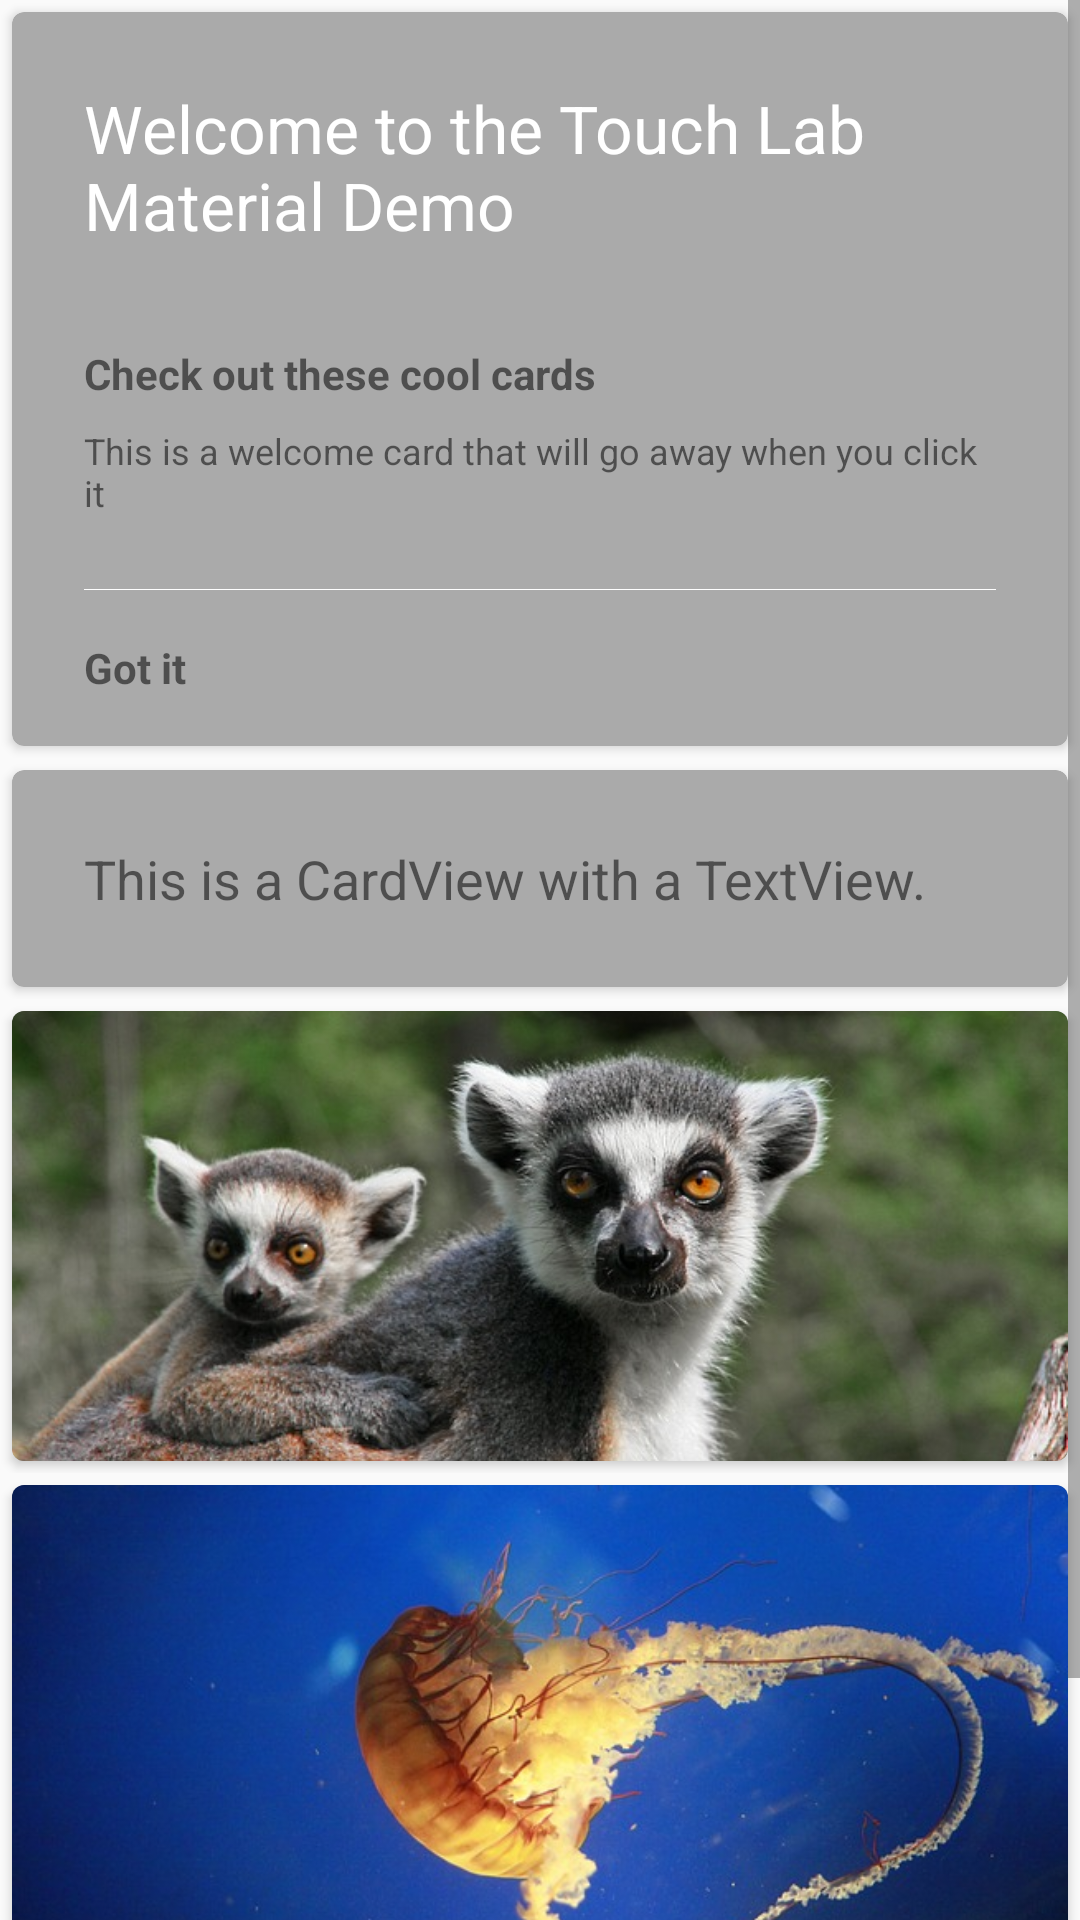

Android layout source for this screen:
<!-- AndroidManifest.xml: application theme AppTheme -->
<!-- res/layout/fragment_card_view.xml -->
<ScrollView xmlns:android="http://schemas.android.com/apk/res/android"
            xmlns:tools="http://schemas.android.com/tools"
            android:layout_width="match_parent"
            android:layout_height="match_parent"
            tools:context="co.touchlab.materialdemo.fragments.CardViewFragment">

    <LinearLayout
        android:layout_width="match_parent"
        android:layout_height="wrap_content"
        android:orientation="vertical">

        <include
            layout="@layout/welcome_card"/>

        <include
            layout="@layout/textview_card"/>

        <include
            layout="@layout/imageview_card"/>

        <include
            layout="@layout/imageview_textview_card"/>

    </LinearLayout>

</ScrollView>
<!-- res/layout/welcome_card.xml (included above) -->
<?xml version="1.0" encoding="utf-8"?>
<LinearLayout
    xmlns:android="http://schemas.android.com/apk/res/android"
    xmlns:tools="http://schemas.android.com/tools"
    xmlns:card_view="http://schemas.android.com/apk/res-auto"
    android:id="@+id/welcome"
    android:clickable="true"
    android:layout_width="match_parent"
    android:layout_height="wrap_content">

<android.support.v7.widget.CardView
    tools:context="co.touchlab.materialdemo.fragments.CardViewFragment"
    android:layout_margin="@dimen/padding_xtiny"
    android:layout_width="match_parent"
    android:layout_height="wrap_content"
    card_view:cardBackgroundColor="@android:color/darker_gray"
    card_view:cardCornerRadius="@dimen/card_corner_radius">

    <LinearLayout
        android:background="?android:selectableItemBackground"
        android:orientation="vertical"
        android:layout_width="match_parent"
        android:layout_height="wrap_content">

        <TextView
            android:layout_width="match_parent"
            android:layout_height="wrap_content"
            android:id="@+id/titleTextView"
            android:padding="@dimen/padding_large"
            android:textColor="@android:color/white"
            android:textAppearance="?android:textAppearanceLarge"
            android:text="Welcome to the Touch Lab Material Demo"/>

        <TextView
            android:layout_width="match_parent"
            android:layout_height="wrap_content"
            android:id="@+id/subtitleTextView"
            android:paddingTop="@dimen/padding_small"
            android:paddingLeft="@dimen/padding_large"
            android:paddingRight="@dimen/padding_large"
            android:textAppearance="?android:textAppearanceSmall"
            android:textStyle="bold"
            android:text="Check out these cool cards"/>

        <TextView
            android:layout_width="match_parent"
            android:layout_height="wrap_content"
            android:id="@+id/descriptionTextView"
            android:paddingBottom="@dimen/padding_large"
            android:paddingRight="@dimen/padding_large"
            android:paddingLeft="@dimen/padding_large"
            android:paddingTop="@dimen/padding_small"
            android:textSize="@dimen/text_tiny"
            android:text="This is a welcome card that will go away when you click it"/>

        <View
            android:id="@+id/cardDivider"
            android:layout_width="match_parent"
            android:layout_height="1px"
            android:background="@android:color/white"
            android:layout_marginLeft="@dimen/padding_large"
            android:layout_marginRight="@dimen/padding_large"
            android:visibility="visible"/>

        <TextView
            android:layout_width="match_parent"
            android:layout_height="52dp"
            android:id="@+id/ok_button"
            android:focusable="false"
            android:gravity="left|center"
            android:paddingLeft="@dimen/padding_large"
            android:paddingRight="@dimen/padding_large"
            android:textStyle="bold"
            android:drawableLeft="@drawable/ic_action_tick"
            android:drawablePadding="@dimen/padding_wedge"
            android:text="Got it"/>
    </LinearLayout>

</android.support.v7.widget.CardView>

</LinearLayout>
<!-- res/layout/textview_card.xml (included above) -->
<?xml version="1.0" encoding="utf-8"?>
<LinearLayout
    xmlns:android="http://schemas.android.com/apk/res/android"
    xmlns:tools="http://schemas.android.com/tools"
    xmlns:card_view="http://schemas.android.com/apk/res-auto"
    android:id="@+id/textview"
    android:clickable="true"
    android:layout_width="match_parent"
    android:layout_height="wrap_content">

    <android.support.v7.widget.CardView
        tools:context="co.touchlab.materialdemo.fragments.CardViewFragment"
        android:layout_margin="@dimen/padding_xtiny"
        android:layout_width="match_parent"
        android:layout_height="wrap_content"
        card_view:cardBackgroundColor="@android:color/darker_gray"
        card_view:cardCornerRadius="@dimen/card_corner_radius">

        <TextView
            android:background="?android:selectableItemBackground"
            android:layout_width="match_parent"
            android:layout_height="wrap_content"
            android:id="@+id/ok_button"
            android:focusable="false"
            android:gravity="left"
            android:textSize="@dimen/text_large"
            android:padding="@dimen/padding_large"
            android:text="This is a CardView with a TextView."/>

    </android.support.v7.widget.CardView>

</LinearLayout>
<!-- res/layout/imageview_card.xml (included above) -->
<?xml version="1.0" encoding="utf-8"?>
<LinearLayout
    xmlns:android="http://schemas.android.com/apk/res/android"
    xmlns:tools="http://schemas.android.com/tools"
    xmlns:card_view="http://schemas.android.com/apk/res-auto"
    android:id="@+id/imageview"
    android:clickable="true"
    android:layout_width="match_parent"
    android:layout_height="wrap_content">

    <android.support.v7.widget.CardView
        tools:context="co.touchlab.materialdemo.fragments.CardViewFragment"
        android:layout_margin="@dimen/padding_xtiny"
        android:layout_width="match_parent"
        android:layout_height="wrap_content"
        card_view:cardBackgroundColor="@android:color/darker_gray"
        card_view:cardCornerRadius="@dimen/card_corner_radius">

        <ImageView
            android:background="?android:selectableItemBackground"
            android:layout_width="match_parent"
            android:layout_height="150dp"
            android:scaleType="centerCrop"
            android:src="@drawable/lemur"/>

    </android.support.v7.widget.CardView>

</LinearLayout>
<!-- res/layout/imageview_textview_card.xml (included above) -->
<?xml version="1.0" encoding="utf-8"?>
<LinearLayout
    xmlns:android="http://schemas.android.com/apk/res/android"
    xmlns:tools="http://schemas.android.com/tools"
    xmlns:card_view="http://schemas.android.com/apk/res-auto"
    android:id="@+id/textview_imageview"
    android:clickable="true"
    android:layout_width="match_parent"
    android:layout_height="wrap_content">

    <android.support.v7.widget.CardView
        tools:context="co.touchlab.materialdemo.fragments.CardViewFragment"
        android:layout_margin="@dimen/padding_xtiny"
        android:layout_width="match_parent"
        android:layout_height="wrap_content"
        card_view:cardBackgroundColor="@android:color/darker_gray"
        card_view:cardCornerRadius="@dimen/card_corner_radius">

        <LinearLayout
            android:background="?android:selectableItemBackground"
            android:orientation="vertical"
            android:layout_width="match_parent"
            android:layout_height="wrap_content">

            <ImageView
                android:layout_width="match_parent"
                android:layout_height="150dp"
                android:scaleType="centerCrop"
                android:src="@drawable/jellyfish"/>

            <TextView
                android:layout_width="match_parent"
                android:layout_height="wrap_content"
                android:id="@+id/ok_button"
                android:focusable="false"
                android:gravity="left"
                android:padding="@dimen/padding_large"
                android:text="This is a CardView with an ImageView and a TextView."/>
        </LinearLayout>

    </android.support.v7.widget.CardView>

</LinearLayout>
<!-- resources referenced by this layout -->
<resources>
  <dimen name="card_corner_radius">4dp</dimen>
  <dimen name="padding_large">24dp</dimen>
  <dimen name="padding_small">8dp</dimen>
  <dimen name="padding_wedge">12dp</dimen>
  <dimen name="padding_xtiny">4dp</dimen>
  <dimen name="text_large">18sp</dimen>
  <dimen name="text_tiny">12sp</dimen>
  <!-- drawable jellyfish: jpg bitmap (drawable, 59344 bytes) -->
  <!-- drawable lemur: jpg bitmap (drawable, 85784 bytes) -->
  <style name="AppTheme" parent="Theme.AppCompat.Light">
          
          <item name="colorPrimary">@color/primary</item>
          
          <item name="colorPrimaryDark">@color/primary_dark</item>
          
          <item name="colorAccent">@color/accent</item>
      </style>
  <color name="primary">#607D8B</color>
  <color name="primary_dark">#455A64</color>
  <color name="accent">#FF5252</color>
</resources>
